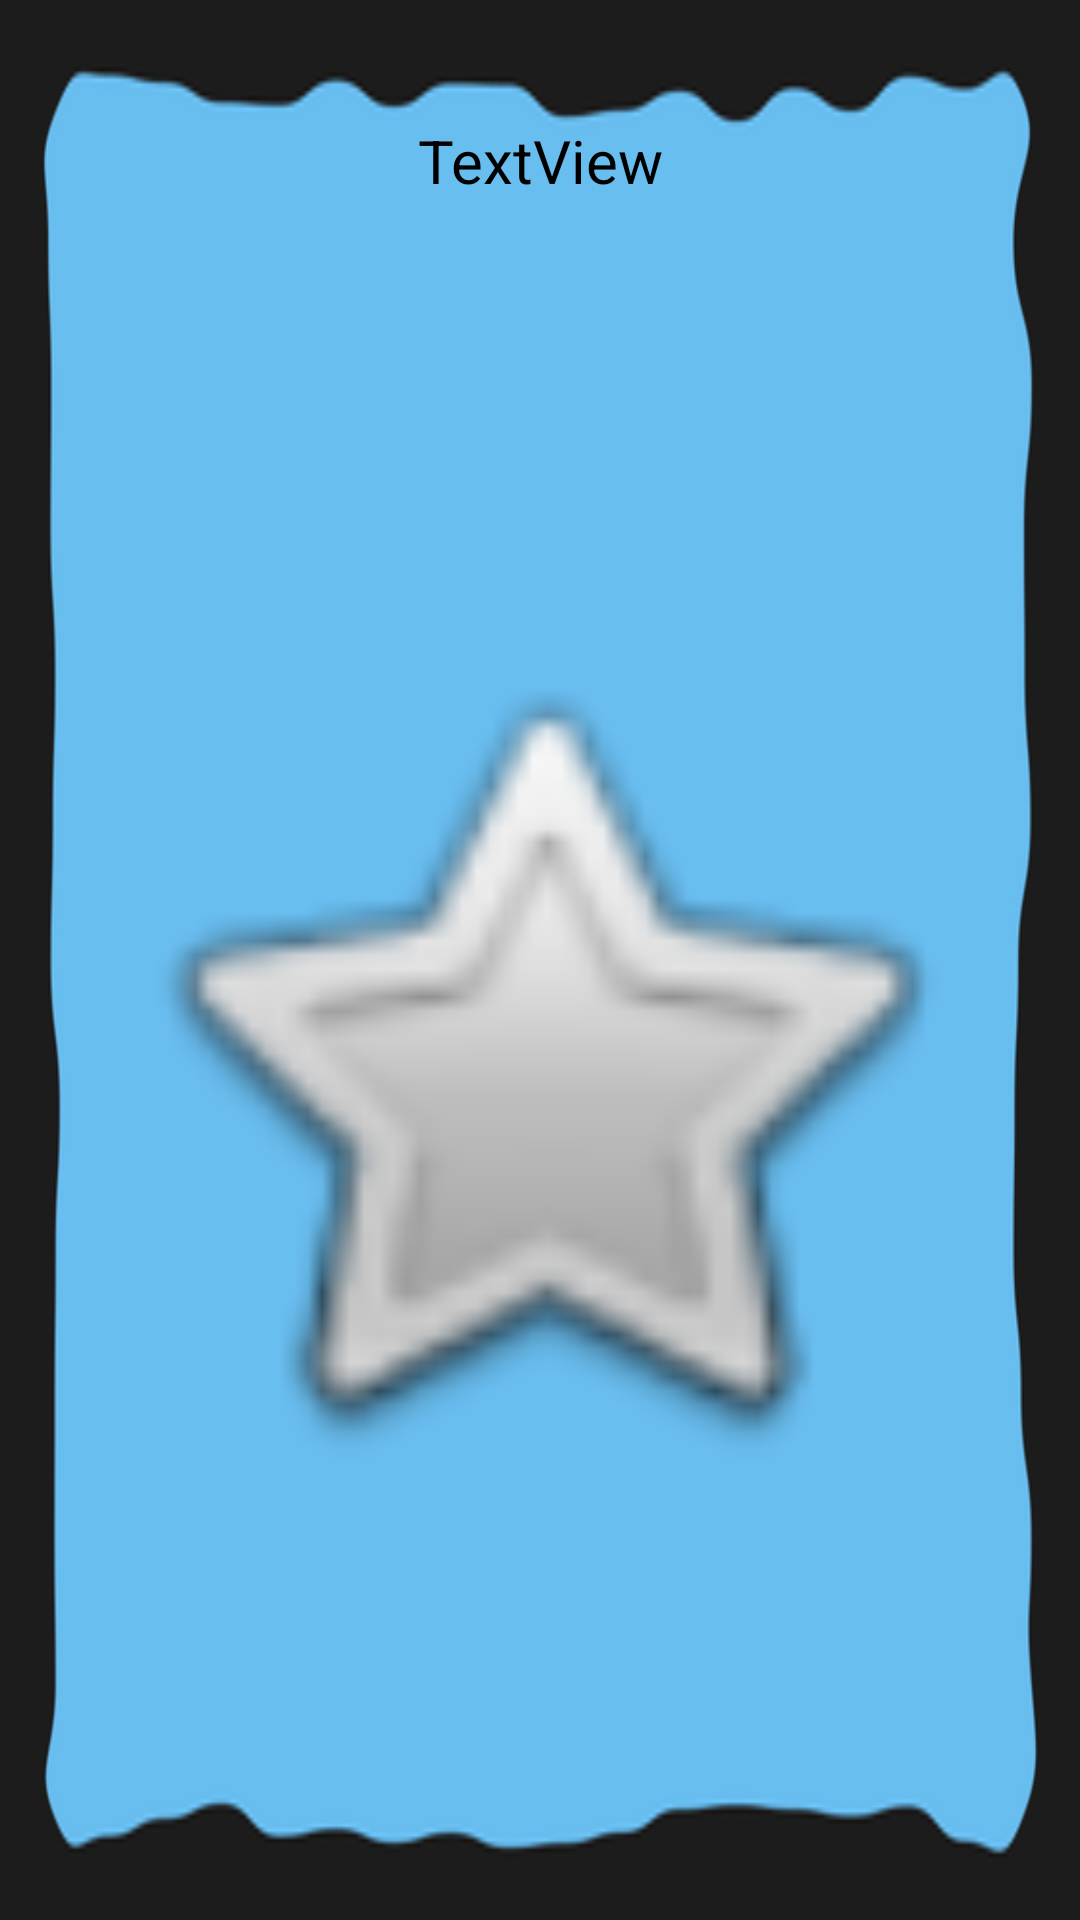

Produce the Android XML layout that renders to this screen, including the resource entries it uses.
<!-- AndroidManifest.xml: application theme AppTheme -->
<!-- res/layout/card_layout_front.xml -->
<LinearLayout
    xmlns:android="http://schemas.android.com/apk/res/android"
    xmlns:app="http://schemas.android.com/apk/res-auto"
    android:layout_height="match_parent"
    android:layout_width="match_parent"
    android:orientation="vertical"
    android:background="@drawable/fondo1">


    <TextView
        android:id="@+id/title"
        android:layout_width="match_parent"
        android:layout_height="wrap_content"
        android:text="TextView"
        android:textSize="20sp"
        android:paddingTop="40dp"
        android:gravity="center"
        android:textColor="#f000"/>

    <ImageView
        android:id="@+id/i"
        android:layout_width="match_parent"
        android:layout_height="match_parent"
        android:layout_gravity="center"
        android:padding="30dp"
        app:srcCompat="@android:drawable/btn_star" />
</LinearLayout>
<!-- resources referenced by this layout -->
<resources>
  <!-- drawable fondo1: png bitmap (drawable, 21577 bytes) -->
  <style name="AppTheme" parent="Theme.AppCompat.Light.NoActionBar">
          
          <item name="colorPrimary">@color/colorPrimary</item>
          <item name="colorPrimaryDark">@color/colorPrimaryDark</item>
          <item name="colorAccent">@color/colorAccent</item>
      </style>
  <!-- not gathered from this repository: default colours our renderer supplied (Android Studio template values) -->
  <color name="colorPrimary">#FF6200EE</color>
  <color name="colorPrimaryDark">#FF3700B3</color>
  <color name="colorAccent">#FF03DAC5</color>
</resources>
